Run: headless pygame with SDL's dummy video driver; simulated clock (each Clock.tick advances the game by its frame time, no real sleeping); random seed 0; keys injected as events and as key.get_pressed() state; no mouse input.
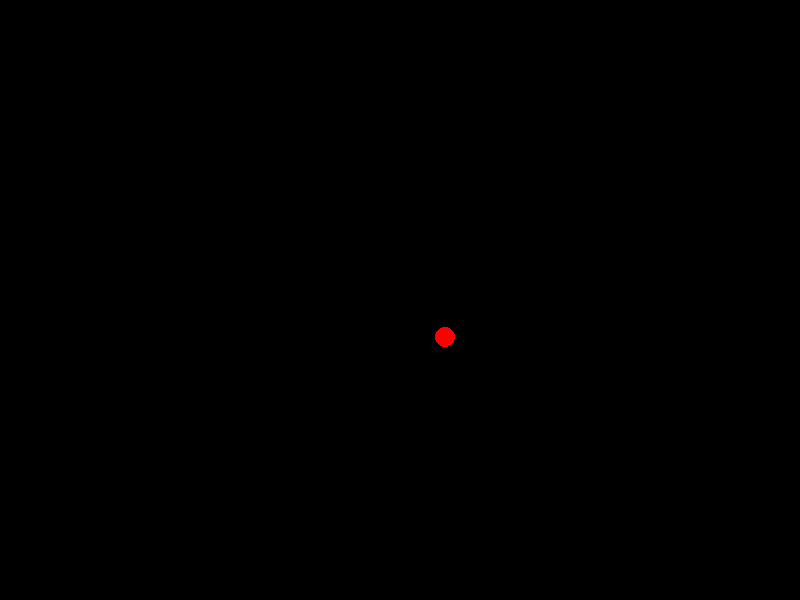
Frame 1 of 4 · flips 1–60 · no input
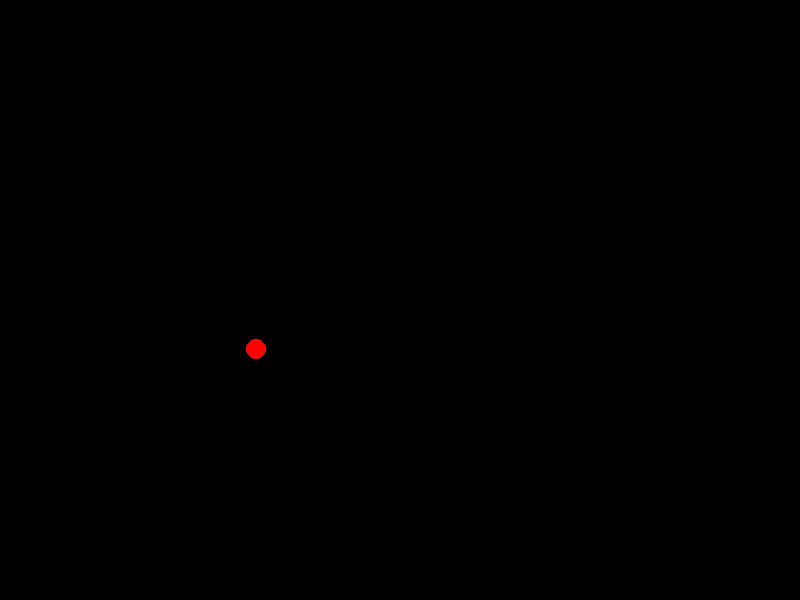
Frame 2 of 4 · flips 61–180 · tapped SPACE, RETURN · held RIGHT (→), D
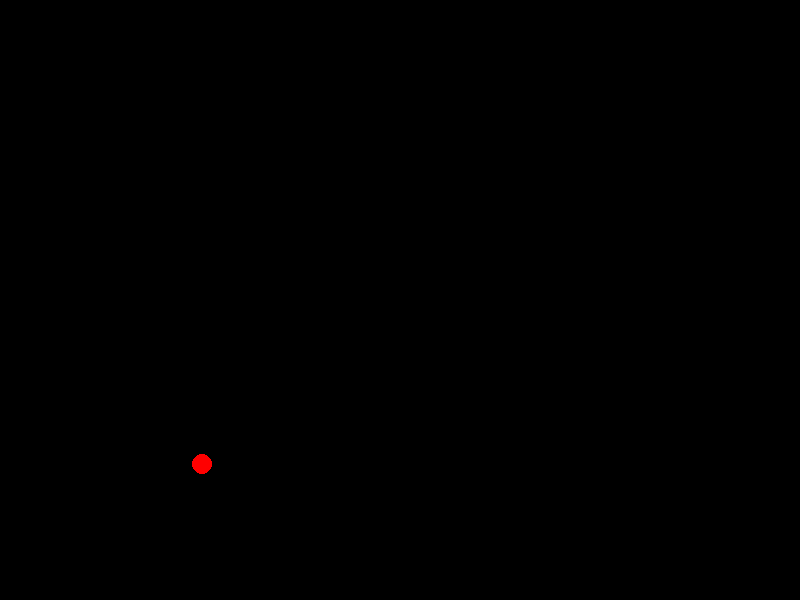
Frame 3 of 4 · flips 181–300 · held DOWN (↓), S
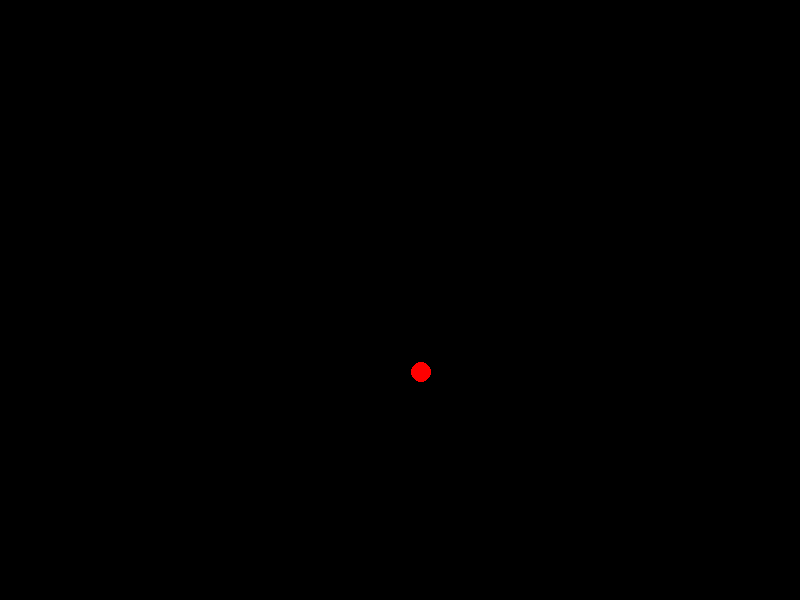
Frame 4 of 4 · flips 301–420 · held LEFT (←), A, UP (↑), W

The pygame program that drew these frames:

import pygame
import random
import math

pygame.init()
screen_width, screen_height = 800, 600
screen = pygame.display.set_mode((screen_width, screen_height))
clock = pygame.time.Clock()
class AICharacter:
    def __init__(self, position):
        self.position = position
        self.speed = 0.02  # Speed at which the AI moves along the curve

    def draw(self, surface):
        pygame.draw.circle(surface, (255, 0, 0), (int(self.position.x), int(self.position.y)), 10)

def quadratic_bezier_curve(p0, p1, p2, t):
    # Calculate the quadratic Bezier curve point at time t
    return (1-t)**2 * p0 + 2 * (1-t) * t * p1 + t**2 * p2

control_points = [pygame.math.Vector2(random.randint(100, screen_width-100), random.randint(100, screen_height-100)) for _ in range(3)]
ai_character = AICharacter(control_points[0])
t = 0  # Parameter for the Bezier curve

running = True
while running:
    for event in pygame.event.get():
        if event.type == pygame.QUIT:
            running = False

    # Move along the Bezier curve
    t += ai_character.speed
    if t > 1:
        # Generate new control points and reset t
        control_points = [ai_character.position, pygame.math.Vector2(random.randint(100, screen_width-100), random.randint(100, screen_height-100)),  pygame.math.Vector2(random.randint(100, screen_width-100), random.randint(100, screen_height-100))]
        t = 0

    ai_character.position = quadratic_bezier_curve(control_points[0], control_points[1], control_points[2], t)

    screen.fill((0, 0, 0))
    ai_character.draw(screen)


    pygame.display.flip()
    clock.tick(60)

pygame.quit()
